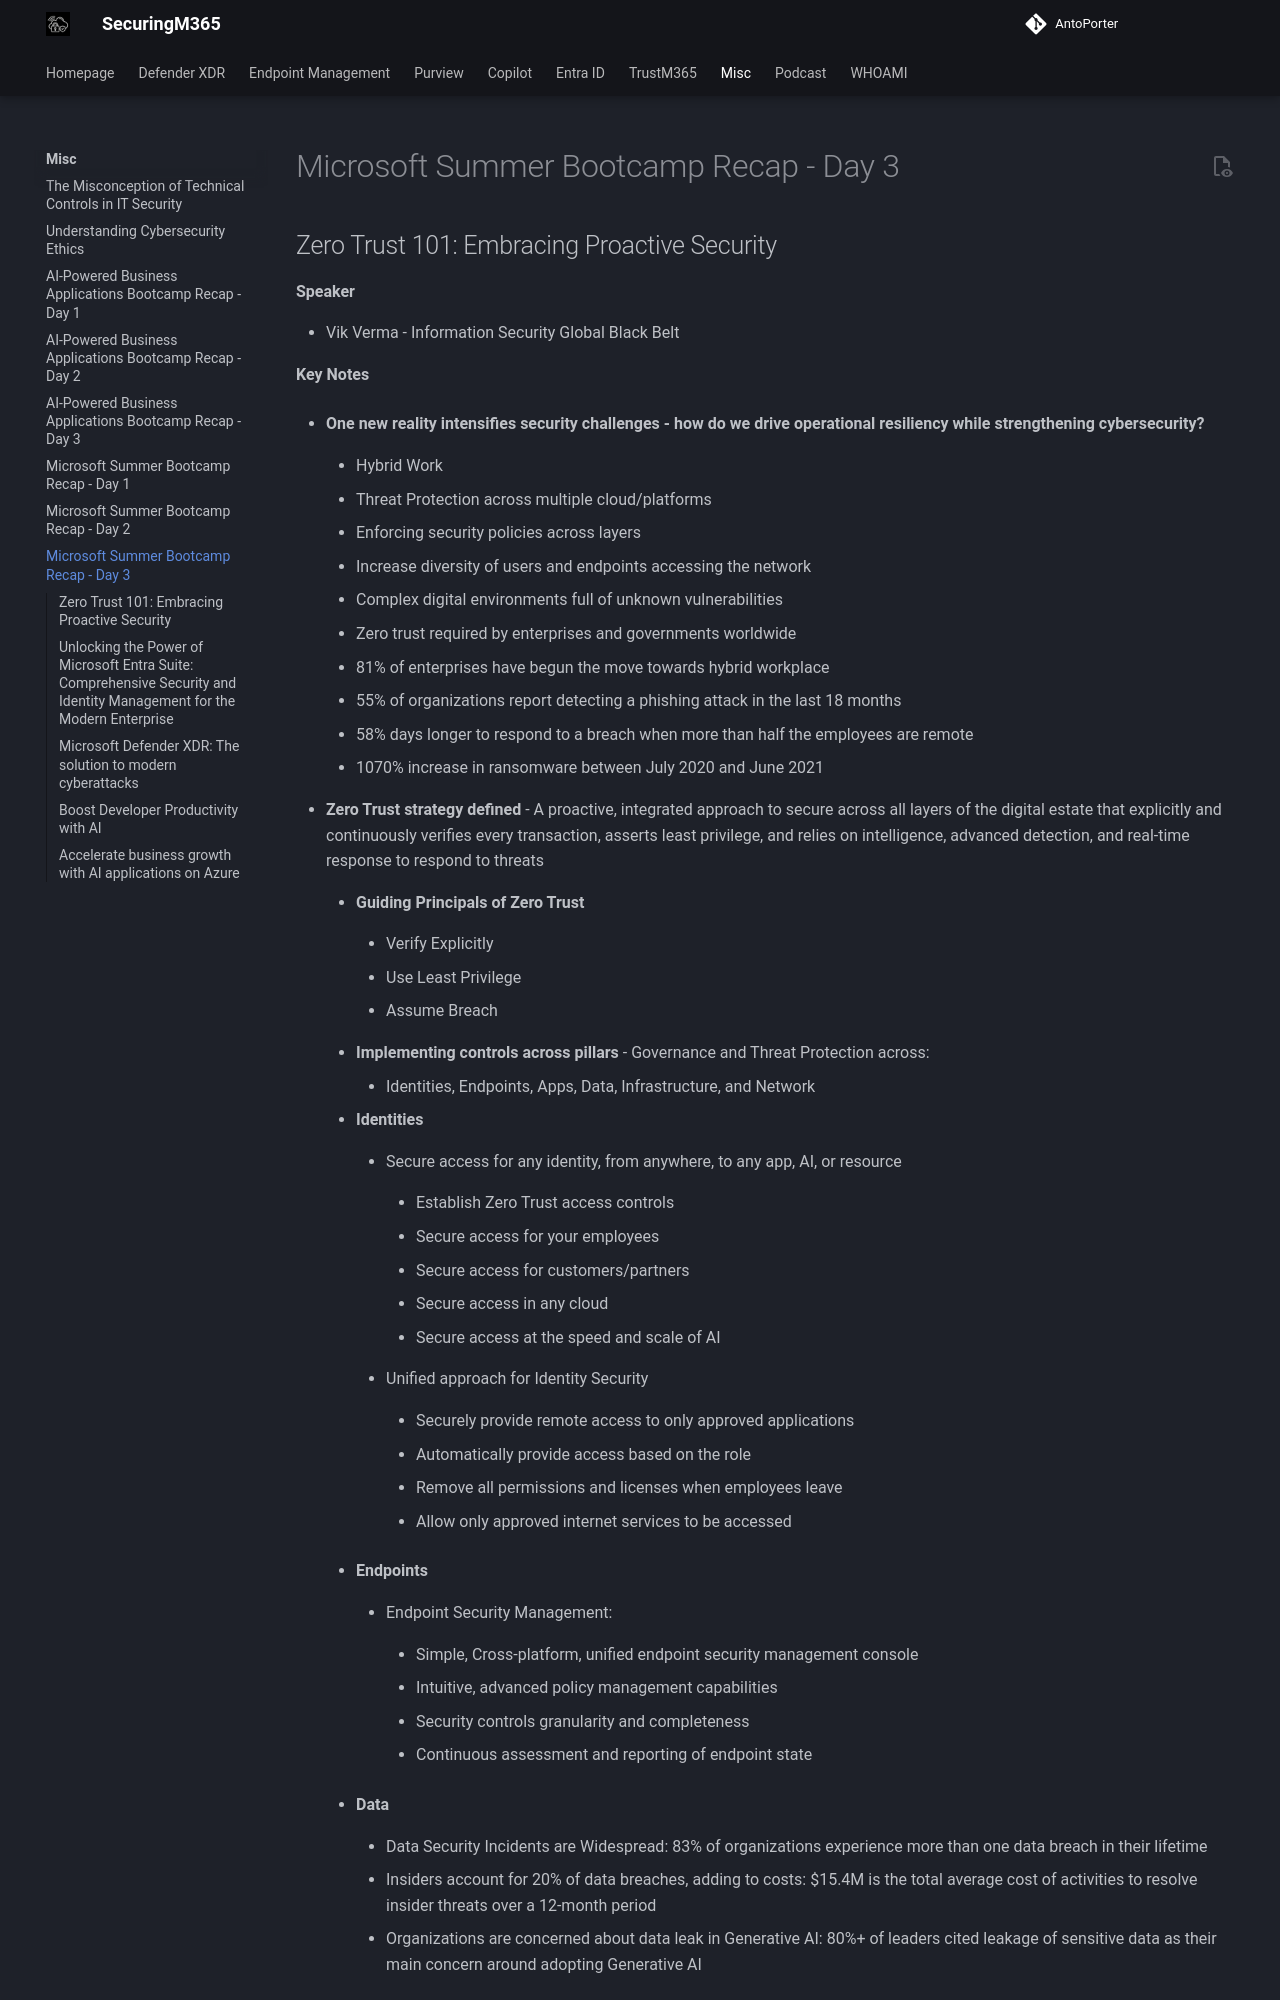

repository: AntoPorter/antoporter.github.io · page: misc/summerbootcamp2025-day3/index.html · generator: mkdocs

# Microsoft Summer Bootcamp Recap - Day 3

## Zero Trust 101: Embracing Proactive Security

**Speaker**

- Vik Verma - Information Security Global Black Belt
    

**Key Notes**

- **One new reality intensifies security challenges - how do we drive operational resiliency while strengthening cybersecurity?**
    
    - Hybrid Work
        
    - Threat Protection across multiple cloud/platforms
        
    - Enforcing security policies across layers
        
    - Increase diversity of users and endpoints accessing the network
        
    - Complex digital environments full of unknown vulnerabilities
        
    - Zero trust required by enterprises and governments worldwide
        
    - 81% of enterprises have begun the move towards hybrid workplace
        
    - 55% of organizations report detecting a phishing attack in the last 18 months
        
    - 58% days longer to respond to a breach when more than half the employees are remote
        
    - 1070% increase in ransomware between July 2020 and June 2021
        
- **Zero Trust strategy defined** - A proactive, integrated approach to secure across all layers of the digital estate that explicitly and continuously verifies every transaction, asserts least privilege, and relies on intelligence, advanced detection, and real-time response to respond to threats
    
    - **Guiding Principals of Zero Trust**
        
        - Verify Explicitly
            
        - Use Least Privilege
            
        - Assume Breach
            
    - **Implementing controls across pillars** - Governance and Threat Protection across:
        
        - Identities, Endpoints, Apps, Data, Infrastructure, and Network
            
    - **Identities**
        
        - Secure access for any identity, from anywhere, to any app, AI, or resource
            
            - Establish Zero Trust access controls
                
            - Secure access for your employees
                
            - Secure access for customers/partners
                
            - Secure access in any cloud
                
            - Secure access at the speed and scale of AI
                
        - Unified approach for Identity Security
            
            - Securely provide remote access to only approved applications
                
            - Automatically provide access based on the role
                
            - Remove all permissions and licenses when employees leave
                
            - Allow only approved internet services to be accessed
                
    - **Endpoints**
        
        - Endpoint Security Management:
            
            - Simple, Cross-platform, unified endpoint security management console
                
            - Intuitive, advanced policy management capabilities
                
            - Security controls granularity and completeness
                
            - Continuous assessment and reporting of endpoint state
                
    - **Data**
        
        - Data Security Incidents are Widespread: 83% of organizations experience more than one data breach in their lifetime
            
        - Insiders account for 20% of data breaches, adding to costs: $15.4M is the total average cost of activities to resolve insider threats over a 12-month period
            
        - Organizations are concerned about data leak in Generative AI: 80%+ of leaders cited leakage of sensitive data as their main concern around adopting Generative AI
            
- **Implementing Zero Trust Strategy**
    
    - Align with Microsoft Zero Trust Adoption Framework (Now a part of Exposure Management)
        
    - Track Metrics to Understand Gaps
        
    - Get Actionable Recommendations
